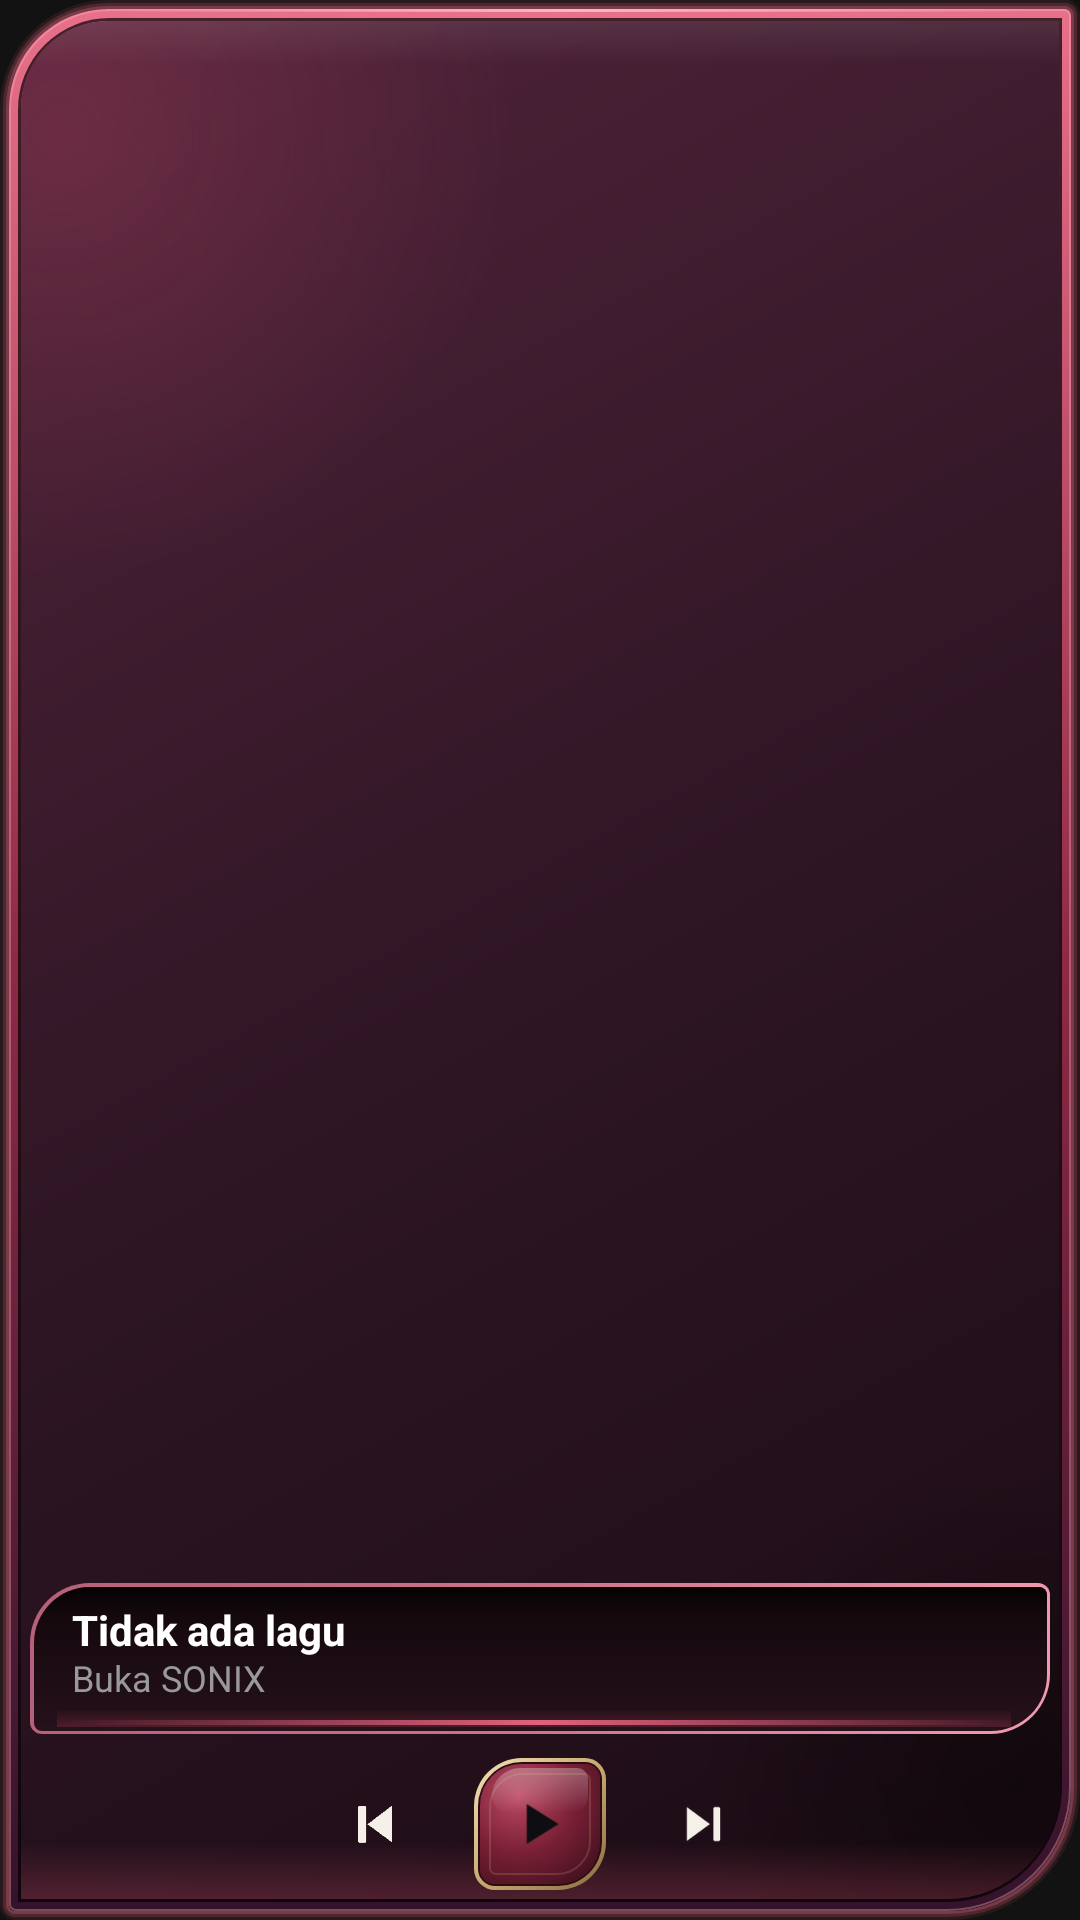

Reconstruct the res/layout file that produces this screen, plus the resources it refers to.
<!-- AndroidManifest.xml: application theme Theme.AudioPlayer -->
<!-- res/layout/widget_player_tall.xml -->
<?xml version="1.0" encoding="utf-8"?>
<FrameLayout xmlns:android="http://schemas.android.com/apk/res/android"
    android:id="@android:id/background"
    android:layout_width="match_parent"
    android:layout_height="match_parent"
    android:clipToOutline="true">

    <LinearLayout
        android:id="@+id/widget_root"
        android:layout_width="match_parent"
        android:layout_height="match_parent"
        android:background="@drawable/widget_background_dark"
        android:orientation="vertical"
        android:clipToPadding="false"
        android:padding="10dp">

        <ImageView
            android:id="@+id/widget_album_art"
            android:layout_width="match_parent"
            android:layout_height="0dp"
            android:layout_weight="1"
            android:scaleType="fitCenter" />

        <LinearLayout
            android:id="@+id/widget_well"
            android:layout_width="match_parent"
            android:layout_height="wrap_content"
            android:layout_marginTop="8dp"
            android:background="@drawable/widget_well"
            android:orientation="vertical"
            android:gravity="center_vertical"
            android:paddingStart="14dp"
            android:paddingEnd="12dp"
            android:paddingTop="8dp"
            android:paddingBottom="11dp">

            <FrameLayout
                android:id="@+id/widget_title_viewport"
                android:layout_width="match_parent"
                android:layout_height="wrap_content">

                <TextView
                    android:id="@+id/widget_title_static"
                    android:layout_width="match_parent"
                    android:layout_height="wrap_content"
                    android:textColor="#FFFFFF"
                    android:textSize="14sp"
                    android:textStyle="bold"
                    android:maxLines="1"
                    android:includeFontPadding="false"
                    android:ellipsize="end"
                    android:text="Tidak ada lagu" />

                <ViewFlipper
                    android:id="@+id/widget_title_flipper"
                    android:layout_width="match_parent"
                    android:layout_height="wrap_content"
                    android:inAnimation="@anim/widget_title_segment"
                    android:visibility="gone">

                    <TextView
                        android:id="@+id/widget_title"
                        android:layout_width="4000dp"
                        android:layout_height="wrap_content"
                        android:textColor="#FFFFFF"
                        android:textSize="14sp"
                        android:textStyle="bold"
                        android:maxLines="1"
                        android:includeFontPadding="false"
                        android:text="Tidak ada lagu" />

                </ViewFlipper>

            </FrameLayout>

            <TextView
                android:id="@+id/widget_artist"
                android:layout_width="match_parent"
                android:layout_height="wrap_content"
                android:layout_marginTop="1dp"
                android:textColor="#98989D"
                android:textSize="12sp"
                android:maxLines="1"
                android:includeFontPadding="false"
                android:ellipsize="end"
                android:text="Buka SONIX" />
        </LinearLayout>

        <LinearLayout
            android:layout_width="match_parent"
            android:layout_height="44dp"
            android:layout_marginTop="8dp"
            android:orientation="horizontal"
            android:gravity="center">

            <ImageButton
                android:id="@+id/widget_prev"
                android:layout_width="38dp"
                android:layout_height="38dp"
                android:padding="9dp"
                android:background="@android:color/transparent"
                android:scaleType="fitCenter"
                android:src="@drawable/ic_widget_previous"
                android:contentDescription="Sebelumnya" />

            <ImageButton
                android:id="@+id/widget_play_pause"
                android:layout_width="44dp"
                android:layout_height="44dp"
                android:layout_marginStart="14dp"
                android:padding="11dp"
                android:background="@drawable/widget_play_button_bg"
                android:scaleType="fitCenter"
                android:src="@drawable/ic_widget_play"
                android:contentDescription="Putar" />

            <ImageButton
                android:id="@+id/widget_next"
                android:layout_width="38dp"
                android:layout_height="38dp"
                android:layout_marginStart="14dp"
                android:padding="9dp"
                android:background="@android:color/transparent"
                android:scaleType="fitCenter"
                android:src="@drawable/ic_widget_next"
                android:contentDescription="Berikutnya" />

        </LinearLayout>

    </LinearLayout>

</FrameLayout>
<!-- resources referenced by this layout -->
<resources>
  <!-- drawable ic_widget_next: png bitmap (drawable, 1562 bytes) -->
  <!-- drawable ic_widget_play: png bitmap (drawable, 872 bytes) -->
  <!-- drawable ic_widget_previous: png bitmap (drawable, 476 bytes) -->
  <!-- drawable widget_background_dark: vector/xml drawable (drawable, 5482 chars, omitted) -->
  <!-- drawable widget_play_button_bg: vector/xml drawable (drawable, 6458 chars, omitted) -->
  <!-- drawable widget_well: vector/xml drawable (drawable, 2155 chars, omitted) -->
  <style name="Theme.AudioPlayer" parent="android:Theme.Material.NoActionBar">
          <item name="android:windowBackground">@color/black</item>
          <item name="android:statusBarColor">@color/black</item>
          <item name="android:navigationBarColor">@color/black</item>
      </style>
  <color name="black">#FF121212</color>
</resources>
